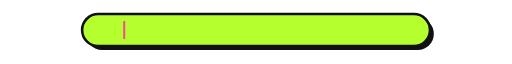
t = 0.00 s
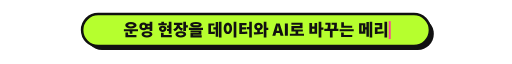
t = 1.89 s
t = 3.38 s: frame unchanged from t = 1.89 s, image omitted
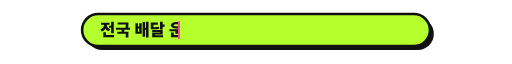
t = 4.97 s
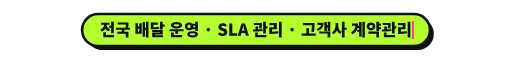
t = 6.75 s
t = 8.08 s: frame unchanged from t = 6.75 s, image omitted

The animated SVG that drew these frames (rendered in a browser with its animation timeline set to each time). Animation: 9 SMIL elements (animate=9); frames cover the first 8.08 s, repeats indefinitely.

<svg viewBox="0 0 800 72" xmlns="http://www.w3.org/2000/svg" role="img" aria-label="운영 현장을 데이터와 AI로 바꾸는 메리 / 전국 배달 운영 · SLA 관리 · 고객사 계약관리 / 지금은 파이썬 배우는 중!">
<rect x="134.3" y="14" width="543.5" height="50" rx="25.0" fill="#111"/>
<rect x="128.3" y="8" width="543.5" height="50" rx="25.0" fill="#b6ff2e" stroke="#111" stroke-width="4"/>
<clipPath id="c0"><rect x="192.6" y="0" width="0" height="72"><animate attributeName="width" values="0;414.83;414.83;0;0" keyTimes="0.0000;0.1400;0.3067;0.3097;1.0000" dur="13.5s" repeatCount="indefinite"/></rect></clipPath>
<g clip-path="url(#c0)"><path d="M204.5 20.4C199.2 20.4 195.7 22.4 195.7 25.6C195.7 28.7 199.2 30.7 204.5 30.7C209.8 30.7 213.4 28.7 213.4 25.6C213.4 22.4 209.8 20.4 204.5 20.4ZM204.5 23.7C207.3 23.7 208.9 24.3 208.9 25.6C208.9 26.8 207.3 27.4 204.5 27.4C201.8 27.4 200.2 26.8 200.2 25.6C200.2 24.3 201.8 23.7 204.5 23.7ZM193.5 31.7V34.9H202.6V38.7H206.9V34.9H215.6V31.7ZM196.0 36.7V44.1H213.2V40.8H200.2V36.7Z M224.2 24.8C225.7 24.8 226.7 25.6 226.7 27.4C226.7 29.1 225.7 29.9 224.2 29.9C222.7 29.9 221.7 29.1 221.7 27.4C221.7 25.6 222.7 24.8 224.2 24.8ZM229.6 34.7C224.4 34.7 221.2 36.5 221.2 39.6C221.2 42.7 224.4 44.5 229.6 44.5C234.8 44.5 238.1 42.7 238.1 39.6C238.1 36.5 234.8 34.7 229.6 34.7ZM229.6 37.9C232.6 37.9 234.0 38.4 234.0 39.6C234.0 40.8 232.6 41.3 229.6 41.3C226.7 41.3 225.3 40.8 225.3 39.6C225.3 38.4 226.7 37.9 229.6 37.9ZM230.6 26.4H233.8V28.4H230.6C230.7 28.0 230.7 27.7 230.7 27.4C230.7 27.0 230.7 26.7 230.6 26.4ZM233.8 20.1V23.1H228.9C227.7 22.0 226.1 21.3 224.2 21.3C220.5 21.3 217.7 23.9 217.7 27.4C217.7 30.8 220.5 33.4 224.2 33.4C226.0 33.4 227.7 32.8 228.8 31.7H233.8V34.3H238.0V20.1Z M254.2 26.3C250.9 26.3 248.4 28.3 248.4 31.1C248.4 34.0 250.9 36.0 254.2 36.0C257.6 36.0 260.1 34.0 260.1 31.1C260.1 28.3 257.6 26.3 254.2 26.3ZM254.2 29.4C255.3 29.4 256.1 30.0 256.1 31.1C256.1 32.3 255.3 32.8 254.2 32.8C253.1 32.8 252.3 32.3 252.3 31.1C252.3 30.0 253.1 29.4 254.2 29.4ZM261.0 31.2V34.5H263.7V38.6H267.9V20.1H263.7V25.9H261.0V29.2H263.7V31.2ZM252.1 20.0V22.4H247.4V25.6H260.6V22.4H256.3V20.0ZM251.5 37.2V44.1H268.4V40.8H255.7V37.2Z M282.5 34.7C277.4 34.7 274.1 36.6 274.1 39.6C274.1 42.7 277.4 44.5 282.5 44.5C287.6 44.5 290.9 42.7 290.9 39.6C290.9 36.6 287.6 34.7 282.5 34.7ZM282.5 38.0C285.3 38.0 286.7 38.4 286.7 39.6C286.7 40.8 285.3 41.3 282.5 41.3C279.7 41.3 278.3 40.8 278.3 39.6C278.3 38.4 279.7 38.0 282.5 38.0ZM271.8 21.6V24.9H276.3C276.1 27.6 274.6 30.4 270.7 31.6L272.8 34.9C275.7 34.0 277.5 32.2 278.6 29.9C279.6 31.8 281.4 33.3 284.0 34.0L286.0 30.7C282.3 29.6 280.9 27.3 280.6 24.9H285.0V21.6ZM286.4 20.1V34.4H290.6V28.8H293.6V25.4H290.6V20.1Z M306.2 20.4C300.5 20.4 297.2 21.8 297.2 24.5C297.2 27.2 300.5 28.6 306.2 28.6C311.8 28.6 315.1 27.2 315.1 24.5C315.1 21.8 311.8 20.4 306.2 20.4ZM306.2 23.4C309.5 23.4 310.8 23.7 310.8 24.5C310.8 25.4 309.5 25.6 306.2 25.6C302.9 25.6 301.6 25.4 301.6 24.5C301.6 23.7 302.9 23.4 306.2 23.4ZM295.1 29.5V32.8H317.2V29.5ZM297.6 41.2V44.4H315.2V41.2H301.7V40.4H314.6V33.8H297.6V36.8H310.5V37.6H297.6Z M342.1 20.1V44.4H346.1V20.1ZM337.0 20.4V28.7H333.3V32.1H337.0V43.5H340.9V20.4ZM325.6 22.7V39.3H327.4C330.7 39.3 333.2 39.2 335.9 38.7L335.6 35.3C333.6 35.7 331.8 35.8 329.7 35.8V26.0H335.0V22.7Z M365.1 20.0V44.5H369.3V20.0ZM356.0 21.6C352.3 21.6 349.5 25.0 349.5 30.5C349.5 35.9 352.3 39.3 356.0 39.3C359.8 39.3 362.6 35.9 362.6 30.5C362.6 25.0 359.8 21.6 356.0 21.6ZM356.0 25.5C357.6 25.5 358.5 27.1 358.5 30.5C358.5 33.9 357.6 35.5 356.0 35.5C354.5 35.5 353.6 33.9 353.6 30.5C353.6 27.1 354.5 25.5 356.0 25.5Z M385.6 28.3V31.7H389.4V44.5H393.5V20.0H389.4V28.3ZM373.9 22.0V39.2H376.0C379.8 39.2 383.0 39.1 386.6 38.6L386.2 35.3C383.5 35.7 380.9 35.8 378.1 35.8V32.0H384.5V28.7H378.1V25.4H385.2V22.0Z M403.9 25.0C405.4 25.0 406.6 25.8 406.6 27.5C406.6 29.3 405.4 30.1 403.9 30.1C402.4 30.1 401.3 29.3 401.3 27.5C401.3 25.8 402.4 25.0 403.9 25.0ZM397.0 39.8C401.0 39.9 406.3 39.9 411.3 38.9L411.0 35.9C409.4 36.1 407.7 36.3 406.0 36.3V33.4C408.7 32.6 410.6 30.4 410.6 27.5C410.6 24.0 407.7 21.4 403.9 21.4C400.1 21.4 397.2 24.0 397.2 27.5C397.2 30.4 399.1 32.7 401.9 33.4V36.5L396.5 36.5ZM412.1 20.1V44.4H416.3V32.8H419.2V29.3H416.3V20.1Z M425.5 42.0H430.3L431.4 37.6H437.1L438.2 42.0H443.1L437.1 22.6H431.5ZM432.3 34.0 432.7 32.3C433.2 30.4 433.7 28.1 434.2 26.1H434.3C434.8 28.1 435.3 30.4 435.8 32.3L436.2 34.0Z M445.1 42.0H449.8V22.6H445.1Z M455.3 32.1V35.4H461.8V38.6H452.9V41.9H475.0V38.6H466.0V35.4H473.2V32.1H459.5V30.0H472.7V21.5H455.3V24.8H468.5V26.8H455.3Z M483.4 21.9V38.9H495.5V21.9H491.4V27.6H487.6V21.9ZM487.6 30.8H491.4V35.6H487.6ZM497.9 20.1V44.5H502.1V32.3H505.4V28.9H502.1V20.1Z M518.1 21.4V24.7H522.3C522.2 26.5 522.1 28.6 521.6 31.1H515.7C516.5 27.9 516.5 25.5 516.5 23.4V21.4H508.4V24.7H512.4C512.3 26.5 512.2 28.5 511.5 31.1H506.7V34.5H515.5V44.4H519.7V34.5H528.8V31.1H525.8C526.4 28.0 526.4 25.6 526.4 23.5V21.4Z M530.6 31.7V35.0H552.7V31.7ZM533.2 20.9V29.5H550.3V26.2H537.4V20.9ZM533.0 36.6V44.0H550.4V40.6H537.2V36.6Z M567.0 25.6V35.4H565.0V25.6ZM577.6 20.1V44.4H581.6V20.1ZM572.5 20.4V28.7H570.9V22.4H561.1V38.6H570.9V32.1H572.5V43.4H576.4V20.4Z M600.7 20.0V44.5H604.9V20.0ZM585.7 22.0V25.3H593.0V28.6H585.7V39.0H587.9C592.5 39.0 596.1 38.8 599.7 38.1L599.3 34.8C596.3 35.3 593.4 35.5 589.9 35.6V31.8H597.3V22.0Z" fill="#111"/></g>
<rect y="19" width="3" height="28" fill="#ff3d9a" opacity="0"><animate attributeName="x" values="192.585;607.415;607.415;192.585;192.585" keyTimes="0.0000;0.1400;0.3067;0.3097;1.0000" dur="13.5s" repeatCount="indefinite"/><animate attributeName="opacity" values="1;0;0" keyTimes="0.0000;0.3067;1.0000" dur="13.5s" calcMode="discrete" repeatCount="indefinite"/></rect><clipPath id="c1"><rect x="156.3" y="0" width="0" height="72"><animate attributeName="width" values="0;0;487.474;487.474;0;0" keyTimes="0.0000;0.3333;0.4733;0.6400;0.6430;1.0000" dur="13.5s" repeatCount="indefinite"/></rect></clipPath>
<g clip-path="url(#c1)"><path d="M173.6 20.1V26.1H170.3V29.5H173.6V37.8H177.8V20.1ZM161.4 36.4V44.1H178.3V40.8H165.6V36.4ZM158.0 21.5V24.8H162.5C162.5 27.7 161.1 30.7 156.9 32.0L159.0 35.4C161.8 34.5 163.6 32.7 164.7 30.5C165.7 32.5 167.4 34.1 170.0 34.9L172.1 31.7C168.1 30.4 166.8 27.5 166.8 24.8H171.2V21.5Z M183.3 35.5V38.8H196.5V44.5H200.7V35.5H194.2V32.6H203.2V29.3H200.3C200.7 26.9 200.7 24.9 200.7 23.1V21.0H183.8V24.3H196.6C196.6 25.8 196.5 27.4 196.1 29.3H181.1V32.6H190.0V35.5Z M211.6 22.2V38.9H221.4V22.2H217.5V27.4H215.5V22.2ZM215.5 30.6H217.5V35.6H215.5ZM222.8 20.4V43.4H226.7V32.5H228.1V44.4H232.1V20.1H228.1V29.2H226.7V20.4Z M235.6 21.3V31.8H237.7C243.0 31.8 246.0 31.7 249.0 31.0L248.5 27.8C246.0 28.3 243.6 28.5 239.8 28.5V24.5H246.6V21.3ZM250.0 20.1V32.1H254.2V27.8H257.3V24.4H254.2V20.1ZM237.8 41.0V44.2H254.9V41.0H242.0V40.1H254.2V33.0H237.8V36.2H250.1V37.1H237.8Z M275.8 20.4C270.5 20.4 266.9 22.4 266.9 25.6C266.9 28.7 270.5 30.7 275.8 30.7C281.1 30.7 284.7 28.7 284.7 25.6C284.7 22.4 281.1 20.4 275.8 20.4ZM275.8 23.7C278.5 23.7 280.2 24.3 280.2 25.6C280.2 26.8 278.5 27.4 275.8 27.4C273.1 27.4 271.4 26.8 271.4 25.6C271.4 24.3 273.1 23.7 275.8 23.7ZM264.8 31.7V34.9H273.9V38.7H278.2V34.9H286.9V31.7ZM267.2 36.7V44.1H284.5V40.8H271.5V36.7Z M295.5 24.8C296.9 24.8 298.0 25.6 298.0 27.4C298.0 29.1 296.9 29.9 295.5 29.9C294.0 29.9 292.9 29.1 292.9 27.4C292.9 25.6 294.0 24.8 295.5 24.8ZM300.9 34.7C295.7 34.7 292.4 36.5 292.4 39.6C292.4 42.7 295.7 44.5 300.9 44.5C306.1 44.5 309.4 42.7 309.4 39.6C309.4 36.5 306.1 34.7 300.9 34.7ZM300.9 37.9C303.8 37.9 305.2 38.4 305.2 39.6C305.2 40.8 303.8 41.3 300.9 41.3C298.0 41.3 296.6 40.8 296.6 39.6C296.6 38.4 298.0 37.9 300.9 37.9ZM301.9 26.4H305.1V28.4H301.9C302.0 28.0 302.0 27.7 302.0 27.4C302.0 27.0 302.0 26.7 301.9 26.4ZM305.1 20.1V23.1H300.2C299.0 22.0 297.3 21.3 295.5 21.3C291.8 21.3 288.9 23.9 288.9 27.4C288.9 30.8 291.8 33.4 295.5 33.4C297.3 33.4 298.9 32.8 300.1 31.7H305.1V34.3H309.3V20.1Z M325.6 35.1C327.1 35.1 328.3 33.8 328.3 32.2C328.3 30.6 327.1 29.3 325.6 29.3C324.0 29.3 322.8 30.6 322.8 32.2C322.8 33.8 324.0 35.1 325.6 35.1Z M347.7 42.4C352.4 42.4 355.1 39.5 355.1 36.3C355.1 33.6 353.7 32.0 351.3 31.0L348.8 30.0C347.1 29.4 345.9 28.9 345.9 27.9C345.9 26.8 346.8 26.3 348.2 26.3C349.7 26.3 350.9 26.8 352.2 27.8L354.5 24.8C352.8 23.2 350.5 22.3 348.2 22.3C344.1 22.3 341.2 24.9 341.2 28.1C341.2 31.0 343.1 32.6 345.1 33.4L347.6 34.5C349.3 35.2 350.3 35.6 350.3 36.7C350.3 37.7 349.5 38.4 347.8 38.4C346.3 38.4 344.5 37.6 343.1 36.4L340.5 39.6C342.5 41.4 345.2 42.4 347.7 42.4Z M358.3 42.0H370.5V38.1H363.0V22.6H358.3Z M371.4 42.0H376.1L377.3 37.6H383.0L384.1 42.0H389.0L383.0 22.6H377.4ZM378.1 34.0 378.6 32.3C379.1 30.4 379.6 28.1 380.0 26.1H380.1C380.7 28.1 381.2 30.4 381.7 32.3L382.1 34.0Z M396.6 21.8V25.1H405.2C405.2 26.5 405.1 28.1 404.7 30.1L408.8 30.6C409.3 27.6 409.3 25.2 409.3 23.4V21.8ZM395.6 35.3C399.7 35.3 405.3 35.2 410.3 34.3L410.0 31.3C407.9 31.6 405.7 31.8 403.4 31.9V27.6H399.3V32.0L395.2 32.0ZM411.2 20.1V38.3H415.4V30.6H418.0V27.2H415.4V20.1ZM398.7 36.7V44.1H416.2V40.8H402.9V36.7Z M435.8 20.0V44.5H440.1V20.0ZM420.8 22.0V25.3H428.2V28.6H420.8V39.0H423.1C427.7 39.0 431.2 38.8 434.9 38.1L434.5 34.8C431.4 35.3 428.6 35.5 425.1 35.6V31.8H432.5V22.0Z M456.5 35.1C458.0 35.1 459.2 33.8 459.2 32.2C459.2 30.6 458.0 29.3 456.5 29.3C454.8 29.3 453.7 30.6 453.7 32.2C453.7 33.8 454.8 35.1 456.5 35.1Z M473.5 21.9V25.3H487.3C487.3 28.0 487.2 31.3 486.3 35.7L490.5 36.1C491.5 30.8 491.5 27.3 491.5 24.2V21.9ZM478.7 30.2V38.4H471.3V41.8H493.4V38.4H482.9V30.2Z M498.9 35.2V38.5H511.9V44.5H516.1V35.2ZM506.8 20.5V34.3H510.7V28.8H512.1V34.3H516.1V20.1H512.1V25.4H510.7V20.5ZM496.0 21.7V25.0H501.4C500.9 27.8 499.0 29.9 494.7 31.4L496.6 34.4C503.1 32.0 505.7 28.0 505.7 21.7Z M524.3 21.8V24.9C524.3 29.5 522.9 34.2 518.5 36.2L521.0 39.6C523.7 38.3 525.4 36.0 526.4 33.3C527.4 35.8 528.9 37.9 531.3 39.1L533.9 35.8C529.7 33.8 528.5 29.3 528.5 24.9V21.8ZM534.2 20.1V44.5H538.4V32.6H541.7V29.2H538.4V20.1Z M566.2 20.1V44.4H570.1V20.1ZM550.0 22.8V26.1H555.4C555.0 30.7 553.1 33.8 548.4 36.6L550.8 39.5C555.3 36.9 557.7 33.6 558.7 29.6H561.1V32.4H558.2V35.7H561.1V43.5H565.0V20.5H561.1V26.3H559.3C559.5 25.2 559.5 24.0 559.5 22.8Z M575.7 35.3V38.6H588.0V44.5H592.2V35.3ZM579.7 21.3C575.9 21.3 572.9 23.9 572.9 27.4C572.9 30.9 575.9 33.5 579.7 33.5C583.5 33.5 586.5 30.9 586.5 27.4C586.5 23.9 583.5 21.3 579.7 21.3ZM579.7 24.9C581.2 24.9 582.4 25.7 582.4 27.4C582.4 29.1 581.2 30.0 579.7 30.0C578.2 30.0 577.0 29.1 577.0 27.4C577.0 25.7 578.2 24.9 579.7 24.9ZM588.0 20.1V34.4H592.2V31.7H595.1V28.3H592.2V26.3H595.1V22.9H592.2V20.1Z M597.8 21.8V25.1H606.4C606.3 26.5 606.2 28.1 605.9 30.1L610.0 30.6C610.5 27.6 610.5 25.2 610.5 23.4V21.8ZM596.7 35.3C600.9 35.3 606.5 35.2 611.5 34.3L611.2 31.3C609.1 31.6 606.8 31.8 604.6 31.9V27.6H600.4V32.0L596.4 32.0ZM612.4 20.1V38.3H616.6V30.6H619.2V27.2H616.6V20.1ZM599.8 36.7V44.1H617.3V40.8H604.0V36.7Z M637.0 20.0V44.5H641.2V20.0ZM622.0 22.0V25.3H629.3V28.6H622.0V39.0H624.2C628.8 39.0 632.4 38.8 636.1 38.1L635.7 34.8C632.6 35.3 629.7 35.5 626.3 35.6V31.8H633.6V22.0Z" fill="#111"/></g>
<rect y="19" width="3" height="28" fill="#ff3d9a" opacity="0"><animate attributeName="x" values="156.263;156.263;643.737;643.737;156.263;156.263" keyTimes="0.0000;0.3333;0.4733;0.6400;0.6430;1.0000" dur="13.5s" repeatCount="indefinite"/><animate attributeName="opacity" values="0;1;0;0" keyTimes="0.0000;0.3333;0.6400;1.0000" dur="13.5s" calcMode="discrete" repeatCount="indefinite"/></rect><clipPath id="c2"><rect x="266.3" y="0" width="0" height="72"><animate attributeName="width" values="0;0;267.384;267.384;0;0" keyTimes="0.0000;0.6667;0.8067;0.9733;0.9763;1.0000" dur="13.5s" repeatCount="indefinite"/></rect></clipPath>
<g clip-path="url(#c2)"><path d="M283.4 20.1V44.5H287.6V20.1ZM268.0 22.3V25.8H272.8V26.2C272.8 30.3 271.3 34.7 266.9 36.6L269.3 39.9C272.1 38.7 274.0 36.3 275.0 33.4C276.0 36.0 277.8 38.2 280.6 39.3L282.8 36.0C278.5 34.3 277.0 30.0 277.0 26.2V25.8H281.7V22.3Z M293.7 35.1V44.2H310.6V35.1ZM306.5 38.4V41.0H297.8V38.4ZM291.2 29.7V33.0H313.2V29.7H310.3C310.8 27.0 310.8 25.0 310.8 23.1V21.0H293.8V24.3H306.7C306.6 25.9 306.5 27.6 306.1 29.7Z M315.1 32.3V35.6H337.1V32.3ZM326.1 20.7C320.8 20.7 317.1 22.7 317.1 25.8C317.1 29.0 320.8 31.0 326.1 31.0C331.5 31.0 335.1 29.0 335.1 25.8C335.1 22.7 331.5 20.7 326.1 20.7ZM326.1 24.0C329.1 24.0 330.7 24.6 330.7 25.8C330.7 27.1 329.1 27.6 326.1 27.6C323.1 27.6 321.5 27.1 321.5 25.8C321.5 24.6 323.1 24.0 326.1 24.0ZM317.6 37.0V44.1H334.6V40.8H321.8V37.0Z M345.0 39.1C349.1 39.1 354.5 39.0 359.4 38.1L359.2 35.1L356.9 35.3V25.4H358.7V22.1H345.3V25.4H347.1V35.8H344.6ZM351.1 25.4H352.8V35.6L351.1 35.7ZM360.0 20.1V44.5H364.3V32.5H367.5V29.0H364.3V20.1Z M385.1 20.0V44.5H389.3V20.0ZM376.0 21.6C372.2 21.6 369.5 25.0 369.5 30.5C369.5 35.9 372.2 39.3 376.0 39.3C379.7 39.3 382.5 35.9 382.5 30.5C382.5 25.0 379.7 21.6 376.0 21.6ZM376.0 25.5C377.5 25.5 378.5 27.1 378.5 30.5C378.5 33.9 377.5 35.5 376.0 35.5C374.5 35.5 373.5 33.9 373.5 30.5C373.5 27.1 374.5 25.5 376.0 25.5Z M407.4 25.2V28.5H409.7V37.7H413.9V20.1H409.7V25.2ZM396.5 36.0V44.1H414.4V40.8H400.7V36.0ZM401.9 21.7V23.2C401.9 25.4 401.7 27.6 400.7 29.5C399.7 27.6 399.5 25.4 399.5 23.2V21.7H395.6V23.2C395.6 26.5 395.0 29.6 392.2 31.5L394.4 34.4C395.9 33.5 396.9 32.0 397.5 30.4C398.1 32.1 399.1 33.7 400.7 34.7C402.3 33.7 403.3 32.2 403.9 30.4C404.5 32.1 405.5 33.5 407.0 34.4L409.2 31.5C406.4 29.6 405.9 26.5 405.9 23.2V21.7Z M423.2 22.2V38.9H433.0V22.2H429.2V27.4H427.2V22.2ZM427.2 30.6H429.2V35.6H427.2ZM434.5 20.4V43.4H438.4V32.5H439.8V44.4H443.7V20.1H439.8V29.2H438.4V20.4Z M457.6 20.8C452.3 20.8 448.6 23.0 448.6 26.4C448.6 29.8 452.3 31.9 457.6 31.9C462.8 31.9 466.5 29.8 466.5 26.4C466.5 23.0 462.8 20.8 457.6 20.8ZM457.6 24.1C460.5 24.1 462.2 24.8 462.2 26.4C462.2 27.9 460.5 28.6 457.6 28.6C454.7 28.6 452.9 27.9 452.9 26.4C452.9 24.8 454.7 24.1 457.6 24.1ZM446.6 33.5V36.9H455.4V44.5H459.6V36.9H468.7V33.5Z M470.5 31.7V35.0H492.6V31.7ZM473.1 20.9V29.5H490.2V26.2H477.3V20.9ZM472.8 36.6V44.0H490.3V40.6H477.0V36.6Z M511.3 38.7C514.3 38.7 515.6 39.0 515.6 40.0C515.6 41.0 514.3 41.4 511.3 41.4C508.4 41.4 507.0 41.0 507.0 40.0C507.0 39.0 508.4 38.7 511.3 38.7ZM500.4 31.0V34.3H509.3V35.6C505.2 36.0 502.8 37.6 502.8 40.0C502.8 42.9 506.0 44.5 511.3 44.5C516.6 44.5 519.9 42.9 519.9 40.0C519.9 37.6 517.5 36.0 513.5 35.7V34.3H522.4V31.0ZM502.4 21.0V24.3H508.1C507.4 25.5 505.5 26.7 501.1 27.1L502.6 30.3C507.4 29.9 510.2 28.3 511.4 26.1C512.6 28.3 515.4 29.9 520.2 30.3L521.7 27.1C517.3 26.7 515.4 25.5 514.7 24.3H520.5V21.0Z M527.0 35.0H530.0L530.7 26.2L530.9 22.1H526.2L526.4 26.2ZM528.5 42.4C530.1 42.4 531.3 41.1 531.3 39.5C531.3 37.9 530.1 36.6 528.5 36.6C526.9 36.6 525.8 37.9 525.8 39.5C525.8 41.1 526.9 42.4 528.5 42.4Z" fill="#111"/></g>
<rect y="19" width="3" height="28" fill="#ff3d9a" opacity="0"><animate attributeName="x" values="266.308;266.308;533.692;533.692;266.308;266.308" keyTimes="0.0000;0.6667;0.8067;0.9733;0.9763;1.0000" dur="13.5s" repeatCount="indefinite"/><animate attributeName="opacity" values="0;1;0;0" keyTimes="0.0000;0.6667;0.9733;1.0000" dur="13.5s" calcMode="discrete" repeatCount="indefinite"/></rect>
</svg>
